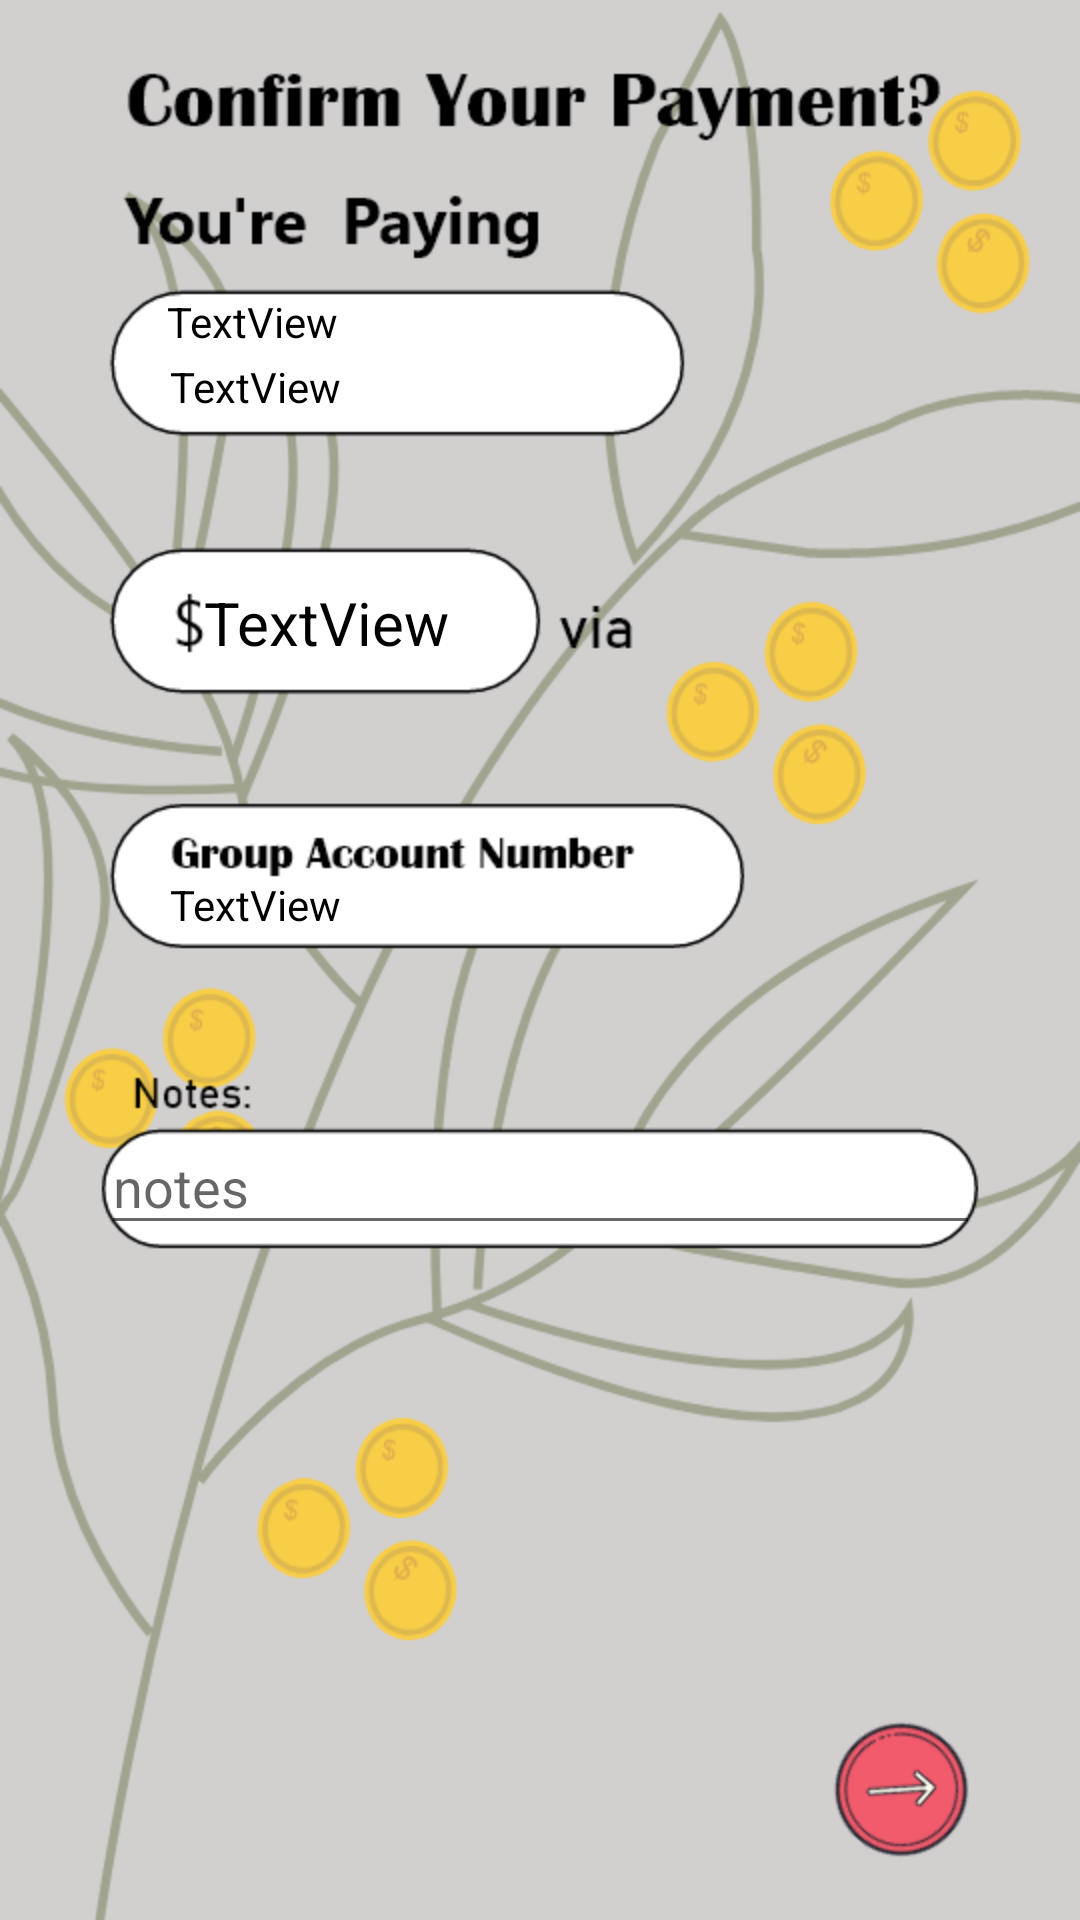

Write the Android layout XML for this screen, with the resource values it uses.
<!-- AndroidManifest.xml: application theme AppTheme -->
<!-- res/layout/activity_group_confirm_payment.xml -->
<?xml version="1.0" encoding="utf-8"?>
<android.support.constraint.ConstraintLayout xmlns:android="http://schemas.android.com/apk/res/android"
    xmlns:app="http://schemas.android.com/apk/res-auto"
    xmlns:tools="http://schemas.android.com/tools"
    android:layout_width="match_parent"
    android:layout_height="match_parent"
    tools:context=".GroupConfirmPayment"
    android:background="@drawable/groupconfirmpayment">

    <TextView
        android:id="@+id/personMobileNumber"
        android:layout_width="74dp"
        android:layout_height="23dp"
        android:layout_marginBottom="8dp"
        android:layout_marginEnd="8dp"
        android:layout_marginStart="8dp"
        android:layout_marginTop="8dp"
        android:text="TextView"
        android:textColor="#000000"
        app:layout_constraintBottom_toBottomOf="parent"
        app:layout_constraintEnd_toEndOf="parent"
        app:layout_constraintHorizontal_bias="0.18"
        app:layout_constraintStart_toStartOf="parent"
        app:layout_constraintTop_toTopOf="parent"
        app:layout_constraintVertical_bias="0.185" />

    <TextView
        android:id="@+id/amount"
        android:layout_width="90dp"
        android:layout_height="34dp"
        android:layout_marginBottom="8dp"
        android:layout_marginEnd="8dp"
        android:layout_marginStart="8dp"
        android:layout_marginTop="8dp"
        android:text="TextView"
        android:textColor="#000000"
        android:textSize="20sp"
        app:layout_constraintBottom_toBottomOf="parent"
        app:layout_constraintEnd_toEndOf="parent"
        app:layout_constraintHorizontal_bias="0.236"
        app:layout_constraintStart_toStartOf="parent"
        app:layout_constraintTop_toTopOf="parent"
        app:layout_constraintVertical_bias="0.315" />

    <TextView
        android:id="@+id/account_number"
        android:layout_width="74dp"
        android:layout_height="21dp"
        android:layout_marginBottom="8dp"
        android:layout_marginEnd="8dp"
        android:layout_marginStart="8dp"
        android:layout_marginTop="8dp"
        android:text="TextView"
        android:textColor="#000000"
        app:layout_constraintBottom_toBottomOf="parent"
        app:layout_constraintEnd_toEndOf="parent"
        app:layout_constraintHorizontal_bias="0.18"
        app:layout_constraintStart_toStartOf="parent"
        app:layout_constraintTop_toTopOf="parent"
        app:layout_constraintVertical_bias="0.471" />

    <EditText
        android:id="@+id/notes"
        android:layout_width="293dp"
        android:layout_height="42dp"
        android:layout_marginBottom="8dp"
        android:layout_marginEnd="8dp"
        android:layout_marginStart="8dp"
        android:layout_marginTop="8dp"
        android:ems="10"
        android:hint="notes"
        android:inputType="textPersonName"
        android:textColor="#000000"
        app:layout_constraintBottom_toBottomOf="parent"
        app:layout_constraintEnd_toEndOf="parent"
        app:layout_constraintStart_toStartOf="parent"
        app:layout_constraintTop_toTopOf="parent"
        app:layout_constraintVertical_bias="0.627" />

    <Button
        android:id="@+id/button"
        android:layout_width="69dp"
        android:layout_height="56dp"
        android:layout_marginBottom="8dp"
        android:layout_marginEnd="8dp"
        android:layout_marginStart="8dp"
        android:layout_marginTop="8dp"
        android:background="#00FFFFFF"
        android:onClick="onClickGo"
        app:layout_constraintBottom_toBottomOf="parent"
        app:layout_constraintEnd_toEndOf="parent"
        app:layout_constraintHorizontal_bias="0.929"
        app:layout_constraintStart_toStartOf="parent"
        app:layout_constraintTop_toTopOf="parent"
        app:layout_constraintVertical_bias="0.986" />

    <TextView
        android:id="@+id/name"
        android:layout_width="128dp"
        android:layout_height="35dp"
        android:layout_marginBottom="8dp"
        android:layout_marginEnd="8dp"
        android:layout_marginStart="8dp"
        android:layout_marginTop="8dp"
        android:text="TextView"
        android:textColor="#000000"
        app:layout_constraintBottom_toBottomOf="parent"
        app:layout_constraintEnd_toEndOf="parent"
        app:layout_constraintHorizontal_bias="0.22"
        app:layout_constraintStart_toStartOf="parent"
        app:layout_constraintTop_toTopOf="parent"
        app:layout_constraintVertical_bias="0.152" />

</android.support.constraint.ConstraintLayout>
<!-- resources referenced by this layout -->
<resources>
  <!-- drawable groupconfirmpayment: png bitmap (drawable, 109001 bytes) -->
  <style name="AppTheme" parent="Theme.AppCompat.Light.NoActionBar">
          
          <item name="colorPrimary">#000000</item>
          <item name="colorPrimaryDark">#000000</item>
          <item name="colorAccent">@color/colorAccent</item>
      </style>
  <!-- not gathered from this repository: default colours our renderer supplied (Android Studio template values) -->
  <color name="colorAccent">#FF03DAC5</color>
</resources>
